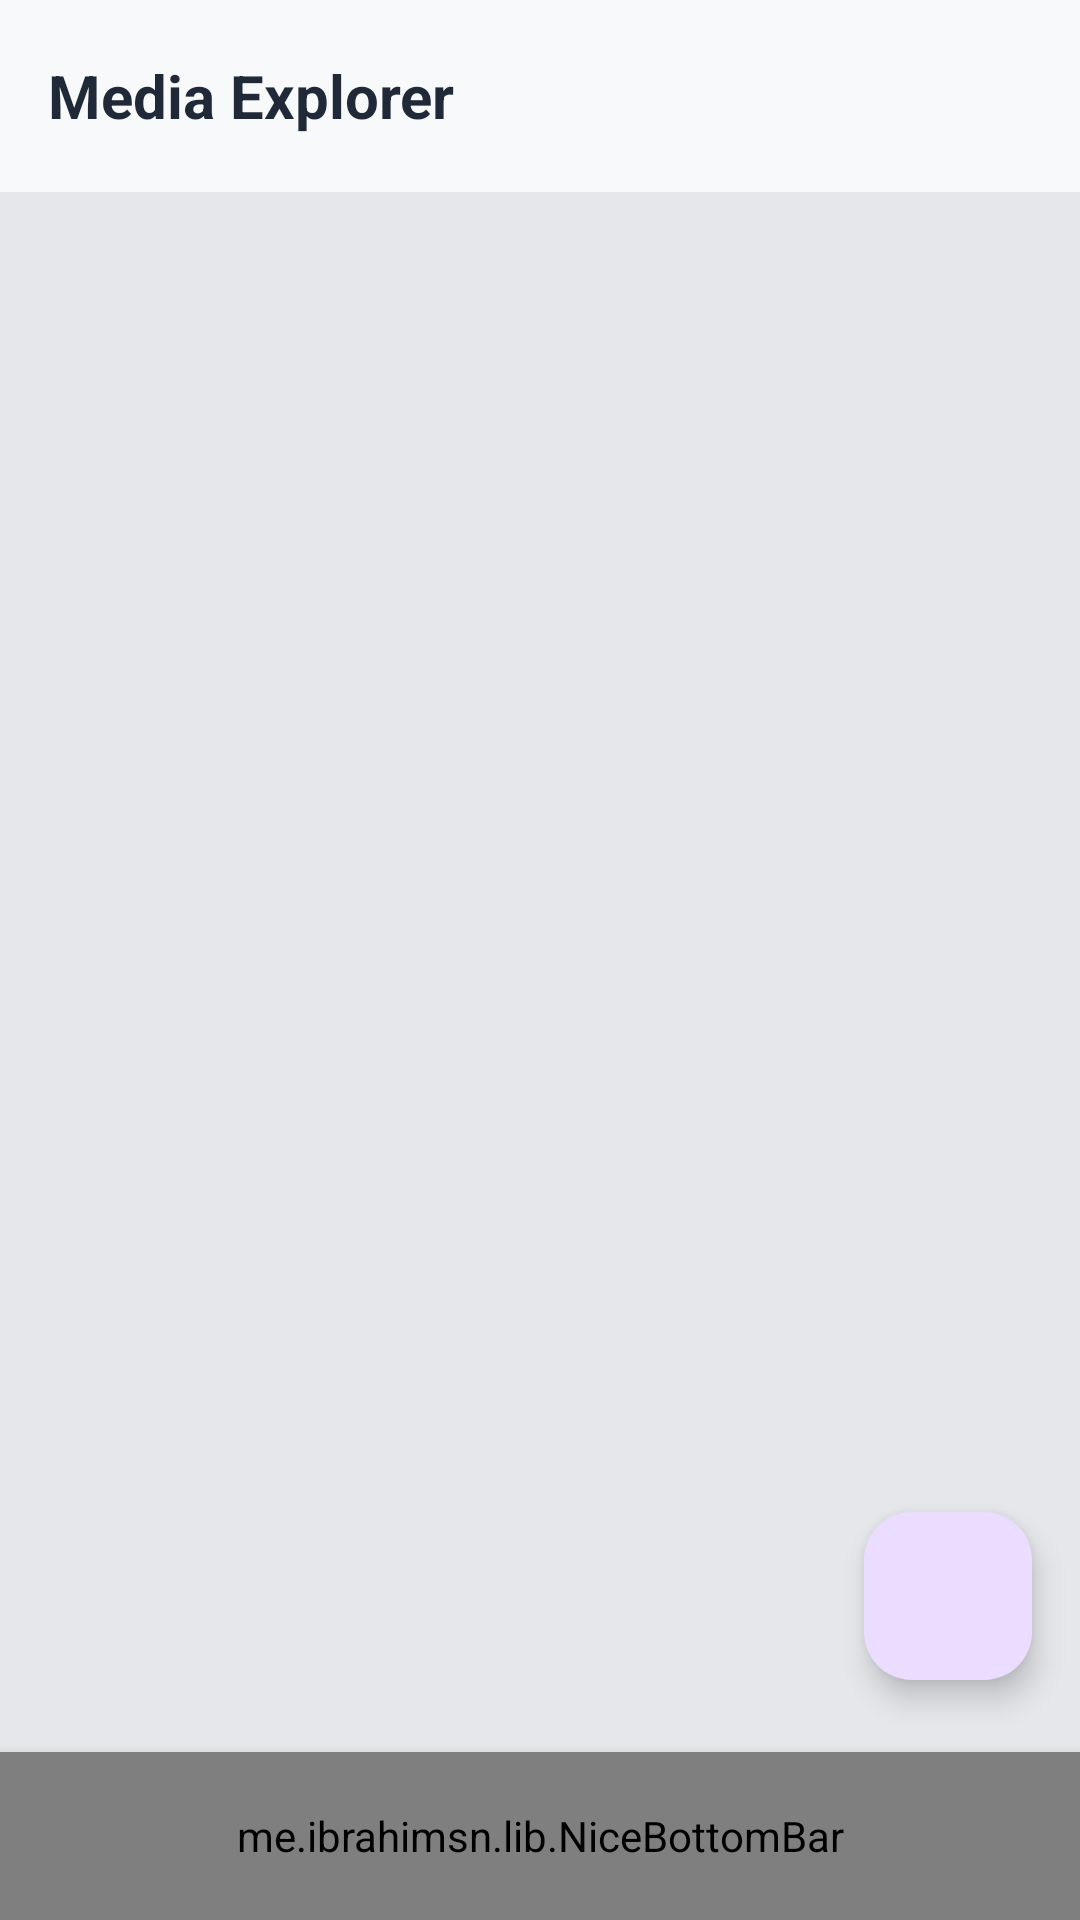

Reconstruct the res/layout file that produces this screen, plus the resources it refers to.
<!-- AndroidManifest.xml: application theme Theme.Mediaexplorer -->
<!-- res/layout/activity_main.xml -->
<?xml version="1.0" encoding="utf-8"?>
<androidx.coordinatorlayout.widget.CoordinatorLayout
    xmlns:android="http://schemas.android.com/apk/res/android"
    xmlns:app="http://schemas.android.com/apk/res-auto"
    android:layout_width="match_parent"
    android:layout_height="match_parent"
    android:background="@color/background_light">

    
    <com.google.android.material.appbar.AppBarLayout
        android:id="@+id/appBarLayout"
        android:layout_width="match_parent"
        android:layout_height="wrap_content"
        android:background="@color/white">

        <androidx.appcompat.widget.Toolbar
            android:id="@+id/toolbar"
            android:layout_width="match_parent"
            android:layout_height="?attr/actionBarSize"
            android:background="@color/white">

            <TextView
                android:layout_width="wrap_content"
                android:layout_height="wrap_content"
                android:text="Media Explorer"
                android:textColor="@color/dark_blue"
                android:textSize="20sp"
                android:textStyle="bold" />

        </androidx.appcompat.widget.Toolbar>

    </com.google.android.material.appbar.AppBarLayout>

    
    <androidx.core.widget.NestedScrollView
        android:layout_width="match_parent"
        android:layout_height="match_parent"
        android:fillViewport="true"
        android:layout_marginBottom="56dp"
        app:layout_behavior="@string/appbar_scrolling_view_behavior">

        <FrameLayout
            android:id="@+id/fragmentContainer"
            android:layout_width="match_parent"
            android:layout_height="match_parent" />

    </androidx.core.widget.NestedScrollView>

    
    <FrameLayout
        android:id="@+id/loadingContainer"
        android:layout_width="match_parent"
        android:layout_height="match_parent"
        android:visibility="gone">

        <View
            android:layout_width="match_parent"
            android:layout_height="match_parent"
            android:background="#80000000"/>

        <ProgressBar
            android:id="@+id/progressBar"
            android:layout_width="wrap_content"
            android:layout_height="wrap_content"
            android:layout_gravity="center" />
    </FrameLayout>

    
    <com.google.android.material.floatingactionbutton.FloatingActionButton
        android:id="@+id/quickActionFab"
        android:layout_width="wrap_content"
        android:layout_height="wrap_content"
        android:layout_gravity="bottom|end"
        android:layout_marginEnd="16dp"
        android:layout_marginBottom="80dp"
        android:src="@drawable/ic_quick_actions"
        app:fabSize="normal" />

    
    <me.ibrahimsn.lib.NiceBottomBar
        android:id="@+id/bottomBar"
        android:layout_width="match_parent"
        android:layout_height="56dp"
        android:layout_gravity="bottom"
        android:background="@color/white"
        android:elevation="8dp"
        app:iconSize="24dp"
        app:indicatorColor="@color/primary"
        app:menu="@menu/bottom_nav_menu"
        app:textSize="12sp" />

</androidx.coordinatorlayout.widget.CoordinatorLayout>
<!-- resources referenced by this layout -->
<resources>
  <color name="background_light">#E5E7EB</color>
  <color name="dark_blue">#1F2937</color>
  <color name="primary">#1A73E8</color>
  <color name="white">#F8F9FA</color>
  <style name="Theme.Mediaexplorer" parent="Base.Theme.Mediaexplorer" />
  <style name="Base.Theme.Mediaexplorer" parent="Theme.Material3.DayNight.NoActionBar">
          
          
      </style>
</resources>
